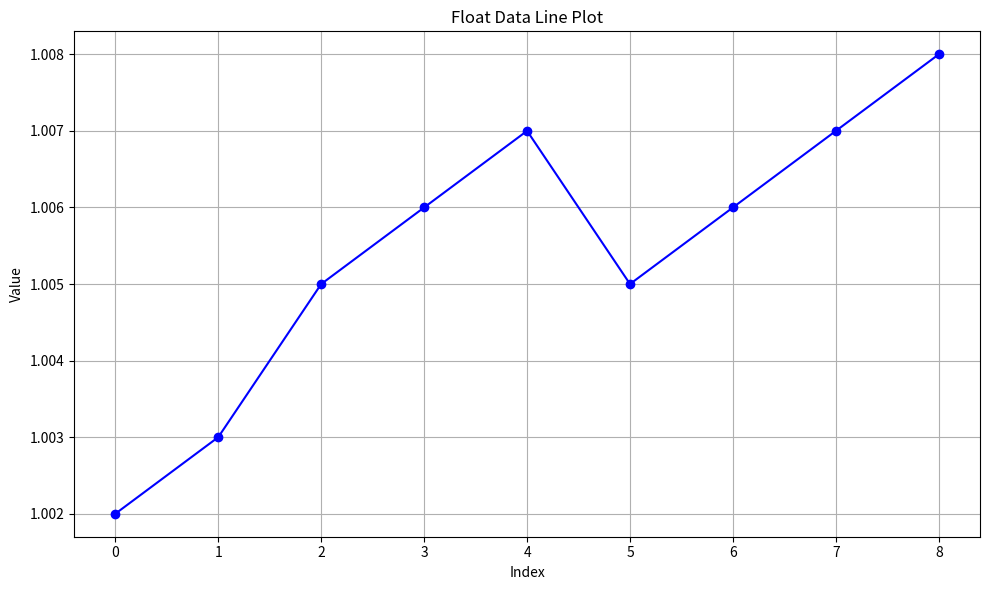

Reproduce this figure in Python.
import matplotlib.pyplot as plt

# 假设 data 是一个包含浮点数的列表
data = [1.002, 1.003, 1.005, 1.006, 1.007, 1.005, 1.006, 1.007, 1.008]

# 创建一个更大的图形，以便更好地查看细节
plt.figure(figsize=(10, 6))

# 绘制折线图
plt.plot(data, marker='o', linestyle='-', color='b')  # 'o' 表示点，'-' 表示实线

# 自定义图形以突出显示细微变化
plt.title('Float Data Line Plot')
plt.xlabel('Index')
plt.ylabel('Value')
plt.grid(True)  # 添加网格线
plt.tight_layout()  # 自动调整子图参数，以填充整个图形区域

# 显示图形
plt.show()
